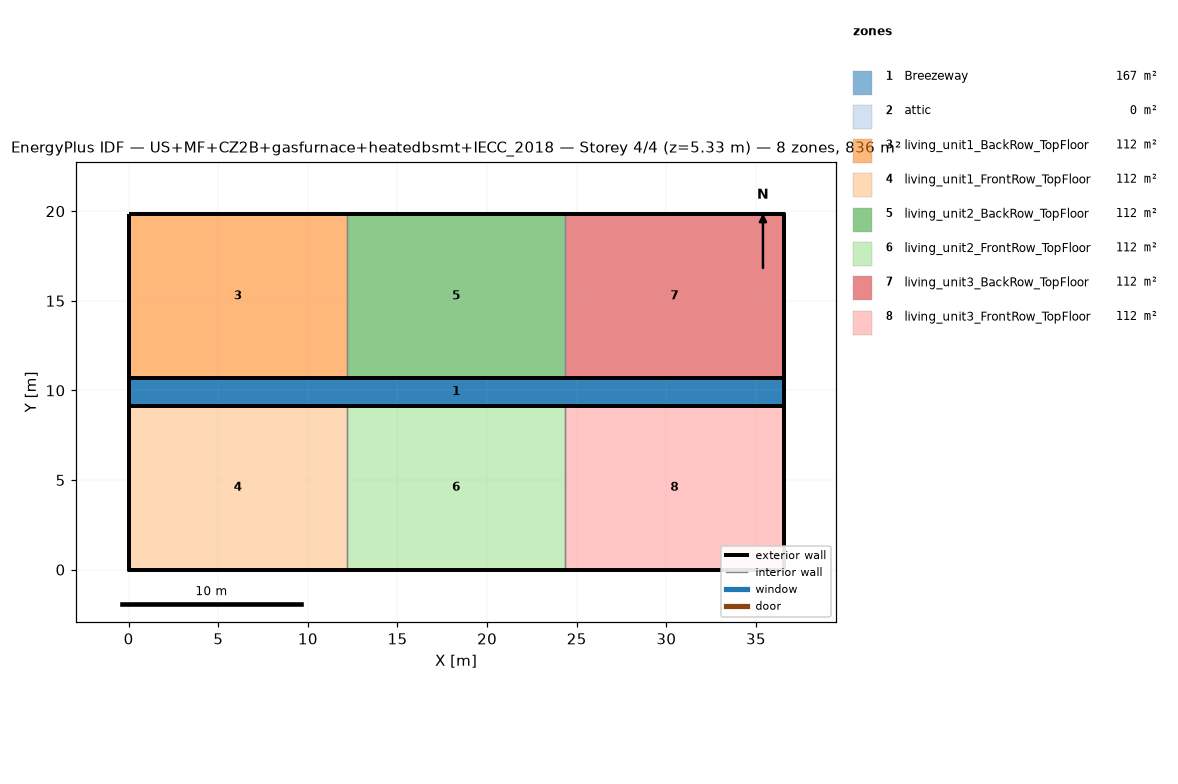
=== STOREY PLAN SPEC (per zone: floor XY polygon, exterior-wall plan segments, windows/doors) ===
zone 1: Breezeway  (167.0 m²)
  floor: (36.54, 9.16) (0.00, 9.16) (0.00, 10.68) (36.54, 10.68)
  floor: (36.54, 9.16) (0.00, 9.16) (0.00, 10.68) (36.54, 10.68)
  floor: (36.54, 9.16) (0.00, 9.16) (0.00, 10.68) (36.54, 10.68)
zone 2: attic  (0.0 m²)
  exterior wall: (36.54, 0.00) – (36.54, 19.84) – (36.54, 9.92)  [29.8 m]
  exterior wall: (0.00, 19.84) – (0.00, 0.00) – (0.00, 9.92)  [29.8 m]
zone 3: living_unit1_BackRow_TopFloor  (111.5 m²)
  floor: (12.18, 10.68) (0.00, 10.68) (0.00, 19.84) (12.18, 19.84)
  exterior wall: (12.18, 19.84) – (0.00, 19.84)  [12.2 m]
  exterior wall: (0.00, 19.84) – (0.00, 10.68)  [9.2 m]
  exterior wall: (0.00, 10.68) – (12.18, 10.68)  [12.2 m]
  interior walls: 1
zone 4: living_unit1_FrontRow_TopFloor  (111.5 m²)
  floor: (12.18, 0.00) (0.00, 0.00) (0.00, 9.16) (12.18, 9.16)
  exterior wall: (0.00, 0.00) – (12.18, 0.00)  [12.2 m]
  exterior wall: (0.00, 9.16) – (0.00, 0.00)  [9.2 m]
  exterior wall: (12.18, 9.16) – (0.00, 9.16)  [12.2 m]
  interior walls: 1
zone 5: living_unit2_BackRow_TopFloor  (111.5 m²)
  floor: (24.36, 10.68) (12.18, 10.68) (12.18, 19.84) (24.36, 19.84)
  exterior wall: (12.18, 10.68) – (24.36, 10.68)  [12.2 m]
  exterior wall: (24.36, 19.84) – (12.18, 19.84)  [12.2 m]
  interior walls: 2
zone 6: living_unit2_FrontRow_TopFloor  (111.5 m²)
  floor: (24.36, 0.00) (12.18, 0.00) (12.18, 9.16) (24.36, 9.16)
  exterior wall: (12.18, 0.00) – (24.36, 0.00)  [12.2 m]
  exterior wall: (24.36, 9.16) – (12.18, 9.16)  [12.2 m]
  interior walls: 2
zone 7: living_unit3_BackRow_TopFloor  (111.5 m²)
  floor: (36.54, 10.68) (24.36, 10.68) (24.36, 19.84) (36.54, 19.84)
  exterior wall: (36.54, 10.68) – (36.54, 19.84)  [9.2 m]
  exterior wall: (36.54, 19.84) – (24.36, 19.84)  [12.2 m]
  exterior wall: (24.36, 10.68) – (36.54, 10.68)  [12.2 m]
  interior walls: 1
zone 8: living_unit3_FrontRow_TopFloor  (111.5 m²)
  floor: (36.54, 0.00) (24.36, 0.00) (24.36, 9.16) (36.54, 9.16)
  exterior wall: (24.36, 0.00) – (36.54, 0.00)  [12.2 m]
  exterior wall: (36.54, 0.00) – (36.54, 9.16)  [9.2 m]
  exterior wall: (36.54, 9.16) – (24.36, 9.16)  [12.2 m]
  interior walls: 1

=== DERIVED (storey summary) ===
Building: US+MF+CZ2B+gasfurnace+heatedbsmt+IECC_2018
Storey: 4 of 4  (floor level z = 5.33 m)
Storey gross floor area: 836.2 m²
Zones on this storey: 8
  - Breezeway: floor 167.0 m²
  - attic: floor 0.0 m²; exterior wall 59.5 m (81.9 m²); WWR 0.0%
  - living_unit1_BackRow_TopFloor: floor 111.5 m²; exterior wall 33.5 m (86.9 m²); WWR 0.0%
  - living_unit1_FrontRow_TopFloor: floor 111.5 m²; exterior wall 33.5 m (86.9 m²); WWR 0.0%
  - living_unit2_BackRow_TopFloor: floor 111.5 m²; exterior wall 24.4 m (63.1 m²); WWR 0.0%
  - living_unit2_FrontRow_TopFloor: floor 111.5 m²; exterior wall 24.4 m (63.1 m²); WWR 0.0%
  - living_unit3_BackRow_TopFloor: floor 111.5 m²; exterior wall 33.5 m (86.9 m²); WWR 0.0%
  - living_unit3_FrontRow_TopFloor: floor 111.5 m²; exterior wall 33.5 m (86.9 m²); WWR 0.0%
Zone adjacency (shared interzone walls):
  - living_unit1_BackRow_TopFloor ↔ living_unit2_BackRow_TopFloor
  - living_unit1_FrontRow_TopFloor ↔ living_unit2_FrontRow_TopFloor
  - living_unit2_BackRow_TopFloor ↔ living_unit3_BackRow_TopFloor
  - living_unit2_FrontRow_TopFloor ↔ living_unit3_FrontRow_TopFloor